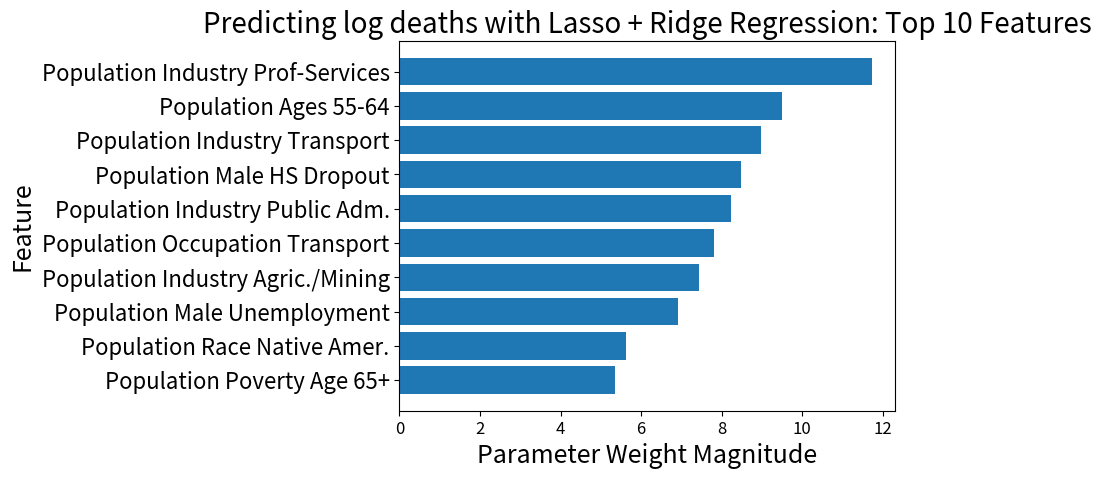

Write the Python code that produced this figure.
import matplotlib.pyplot as plt
import numpy as np
import pandas as pd

data_tmp = [(11.7287401, 'ind_pro', '+'), (9.5115487, 'age_55_64', '-'), (8.98145081, 'ind_transport', '-'), (8.47715207, 'HSdropout_male', '+'), (8.2323321, 'ind-public', '-'), (7.80469752, 'occ_transport', '-'), (7.43555758, 'ind_agmining', '-'), (6.92523098, 'urate_male', '-'), (5.63181471, 'race_nativeA', '+'), (5.35600979, 'poverty_65pl', '+')]
data = [(11.7287401, 'Population Industry Prof-Services', '+'), (9.5115487, 'Population Ages 55-64', '-'), (8.98145081, 'Population Industry Transport', '-'), (8.47715207, 'Population Male HS Dropout', '+'), (8.2323321, 'Population Industry Public Adm.', '-'), (7.80469752, 'Population Occupation Transport', '-'), (7.43555758, 'Population Industry Agric./Mining', '-'), (6.92523098, 'Population Male Unemployment', '-'), (5.63181471, 'Population Race Native Amer.', '+'), (5.35600979, 'Population Poverty Age 65+', '+')]

# height = [3, 12, 5, 18, 45]
# bars = ('A', 'B', 'C', 'D', 'E')

SMALL_SIZE = 12
MEDIUM_SIZE = 14
BIGGER_SIZE = 16
FIG_SIZE = 18


plt.rc('font', size=MEDIUM_SIZE)         # controls default text sizes
plt.rc('axes', labelsize=18)    # fontsize of the x and y labels
plt.rc('xtick', labelsize=SMALL_SIZE)    # fontsize of the tick labels
plt.rc('ytick', labelsize=16)    # fontsize of the tick labels
#plt.rc('legend', fontsize=SMALL_SIZE)    # legend fontsize
plt.rc('figure', titlesize=20)  # fontsize of the figure title
plt.rc('axes', titlesize=20)     # fontsize of the axes title

height = [item[0] for item in data]
height.reverse()
bars = [item[1] for item in data]
bars.reverse()

y_pos = np.arange(len(bars))

# print(y_pos)

# Create horizontal bars
plt.barh(y_pos, height)
 
# Create names on the y-axis
plt.yticks(y_pos, bars)

plt.title('Predicting log deaths with Lasso + Ridge Regression: Top 10 Features')
plt.xlabel('Parameter Weight Magnitude')
plt.ylabel('Feature')
 
# Show graphic
plt.show()